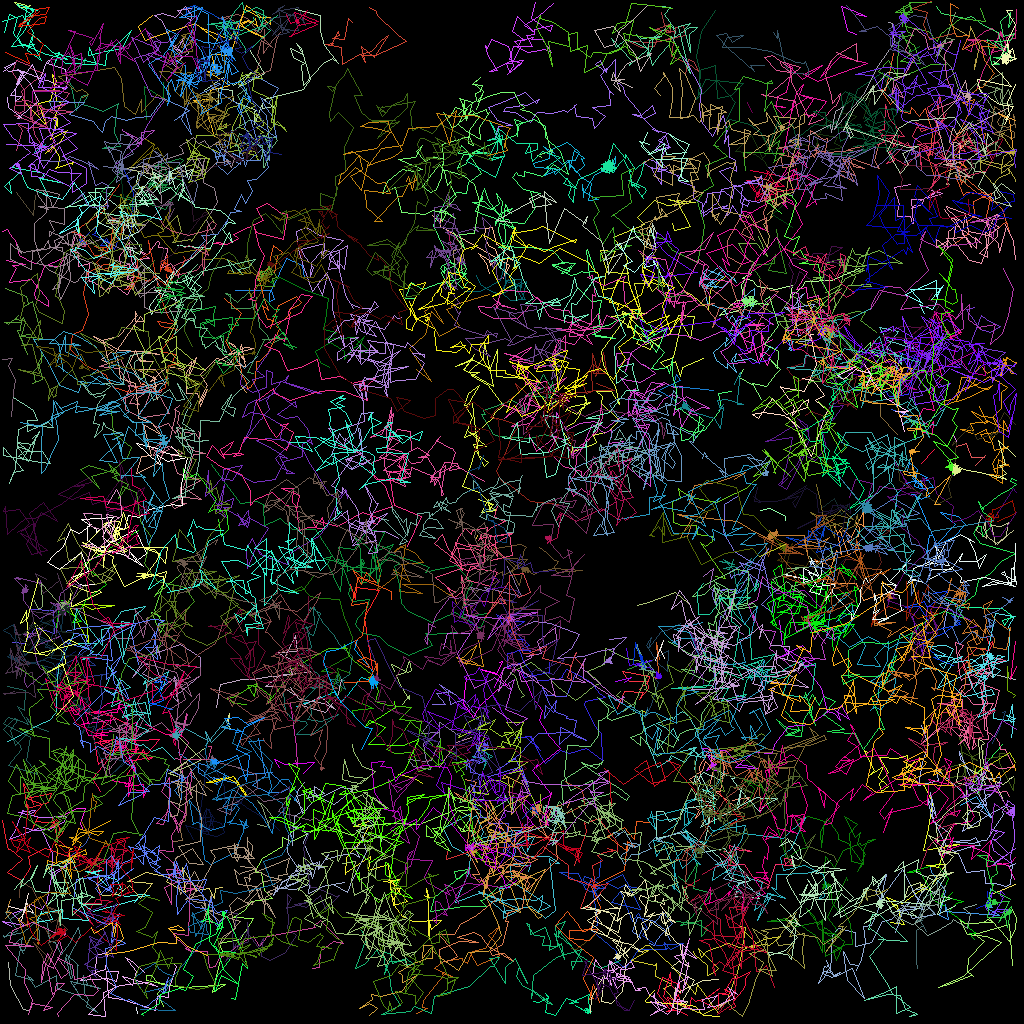

The data file committed next to this chart (first rows):
traj_idx, frame, x, y, z
31, 0, 126.5, 18.73, 0.0
67, 0, 22.99, 57.74, 0.0
75, 0, 122.9, 67.74, 0.0
89, 0, 51.97, 84.9, 0.0
14, 0, 5.679, 18.01, 0.0
14, 1, 4.28, 19.02, 0.0
93, 0, 80.14, 88.76, 0.0
93, 1, 80.67, 88.94, 0.0
38, 0, 9.772, 27.98, 0.0
38, 2, 10.15, 30.15, 0.0
1, 0, 93.97, 13.97, 0.0
1, 1, 93.88, 13.91, 0.0
1, 2, 93.42, 12.77, 0.0
101, 0, 49.76, 96.81, 0.0
101, 1, 51.72, 97.2, 0.0
101, 2, 52.81, 97.85, 0.0
302, 1, 30.04, 48.02, 0.0
302, 3, 30.72, 48.96, 0.0
91, 0, 44.16, 89.33, 0.0
91, 1, 43.97, 88.71, 0.0
91, 2, 46.63, 88.47, 0.0
91, 3, 44.27, 87.56, 0.0
100, 0, 36.93, 94.97, 0.0
100, 1, 37.19, 95.73, 0.0
100, 2, 37.04, 93.3, 0.0
100, 3, 36.26, 87.83, 0.0
301, 1, 118.5, 79.69, 0.0
301, 2, 117.9, 78.62, 0.0
301, 3, 118.5, 75.23, 0.0
301, 4, 118.3, 76.1, 0.0
310, 4, 80.09, 89.14, 0.0
70, 0, 106, 62.96, 0.0
70, 1, 105.3, 64.11, 0.0
70, 3, 105.1, 64.29, 0.0
70, 4, 104.2, 62.28, 0.0
70, 5, 102.8, 63.32, 0.0
83, 0, 92.9, 79.21, 0.0
83, 1, 91.37, 78.54, 0.0
83, 2, 89.79, 74.36, 0.0
83, 3, 88.61, 73.38, 0.0
83, 4, 89.08, 71.05, 0.0
83, 6, 87.92, 71.96, 0.0
11, 0, 1.417, 52.04, 0.0
11, 1, 1.534, 50.78, 0.0
11, 2, 1.59, 49.01, 0.0
11, 3, 1.93, 47.52, 0.0
11, 4, 1.041, 45.61, 0.0
11, 5, 1.544, 44.7, 0.0
11, 6, 0.2803, 44.92, 0.0
43, 0, 56.63, 34.19, 0.0
43, 1, 58.18, 33.42, 0.0
43, 2, 57.49, 30, 0.0
43, 3, 57.62, 31, 0.0
43, 4, 56.61, 31.29, 0.0
43, 5, 56.8, 33.04, 0.0
43, 6, 56.91, 35.33, 0.0
78, 0, 58.37, 75.53, 0.0
78, 1, 60.12, 75.15, 0.0
78, 3, 58.71, 73.35, 0.0
78, 4, 61.18, 73.82, 0.0
... 23,444 more rows
